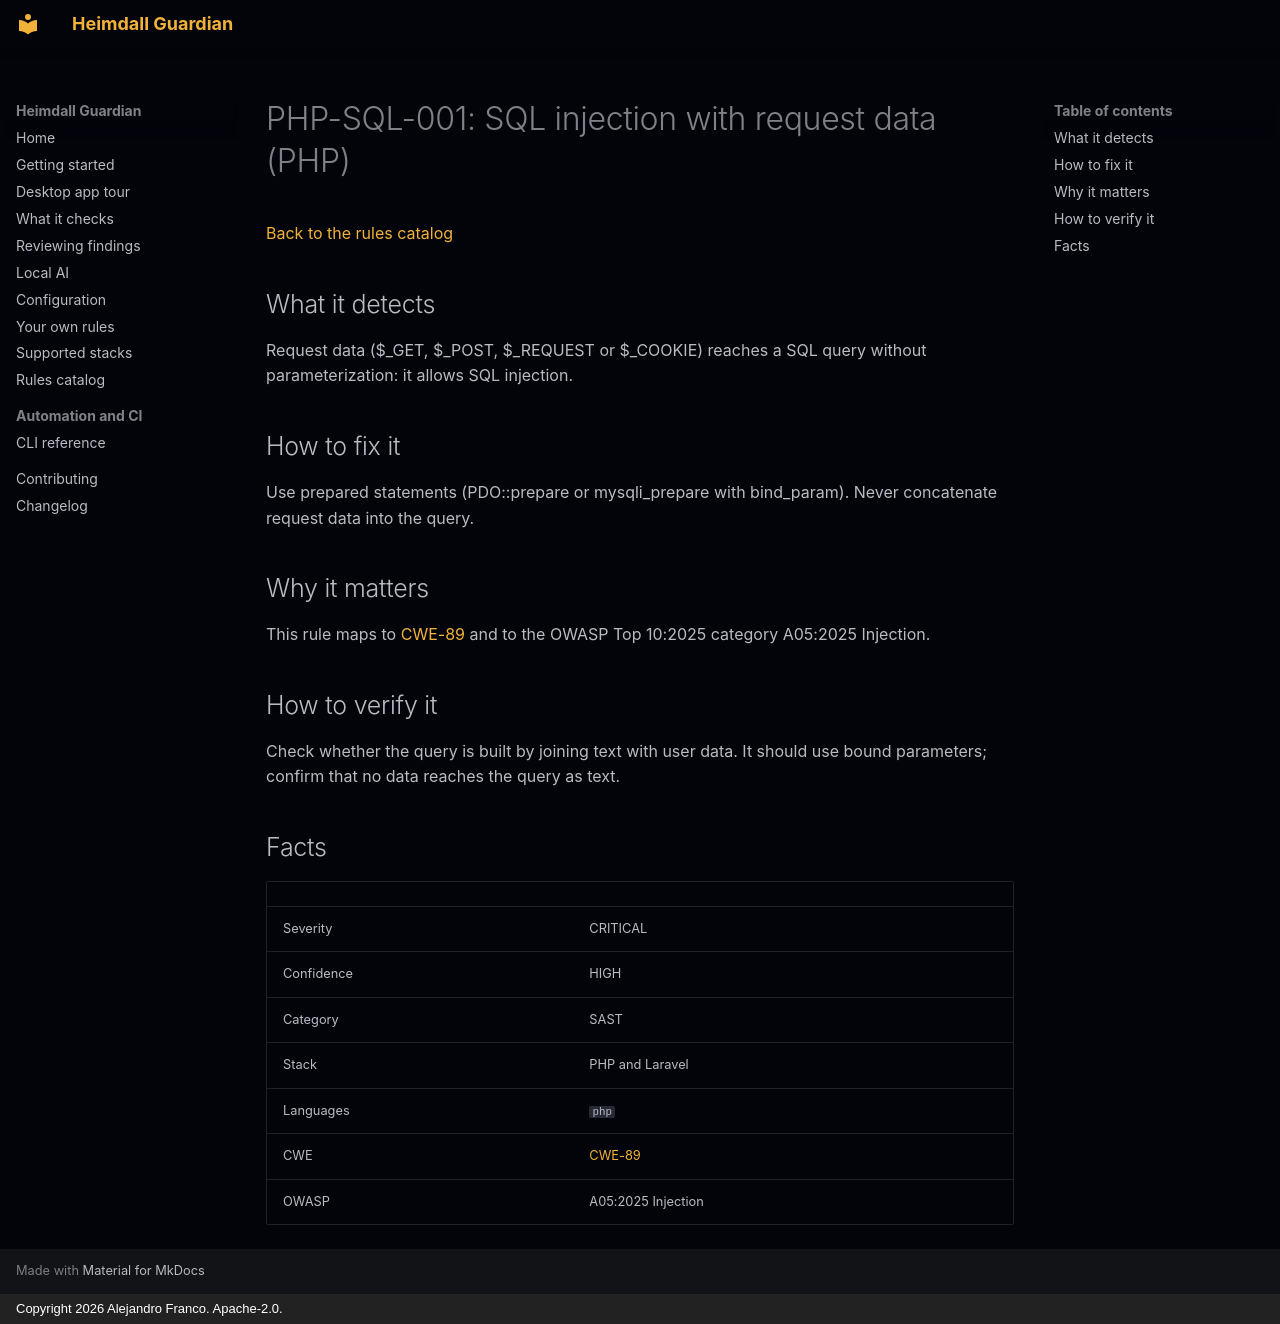

repository: jafrancov/heimdall-guardian · page: rules/PHP-SQL-001/index.html · generator: mkdocs · copyright: Copyright 2026 Alejandro Franco. Apache-2.0.

# PHP-SQL-001: SQL injection with request data (PHP)

[Back to the rules catalog](index.md)

## What it detects

Request data ($_GET, $_POST, $_REQUEST or $_COOKIE) reaches a SQL query without parameterization: it allows SQL injection.

## How to fix it

Use prepared statements (PDO::prepare or mysqli_prepare with bind_param). Never concatenate request data into the query.

## Why it matters

This rule maps to [CWE-89](https://cwe.mitre.org/data/definitions/89.html) and to the OWASP Top 10:2025 category A05:2025 Injection.

## How to verify it

Check whether the query is built by joining text with user data. It should use bound parameters; confirm that no data reaches the query as text.

## Facts

| | |
|---|---|
| Severity | CRITICAL |
| Confidence | HIGH |
| Category | SAST |
| Stack | PHP and Laravel |
| Languages | `php` |
| CWE | [CWE-89](https://cwe.mitre.org/data/definitions/89.html) |
| OWASP | A05:2025 Injection |
